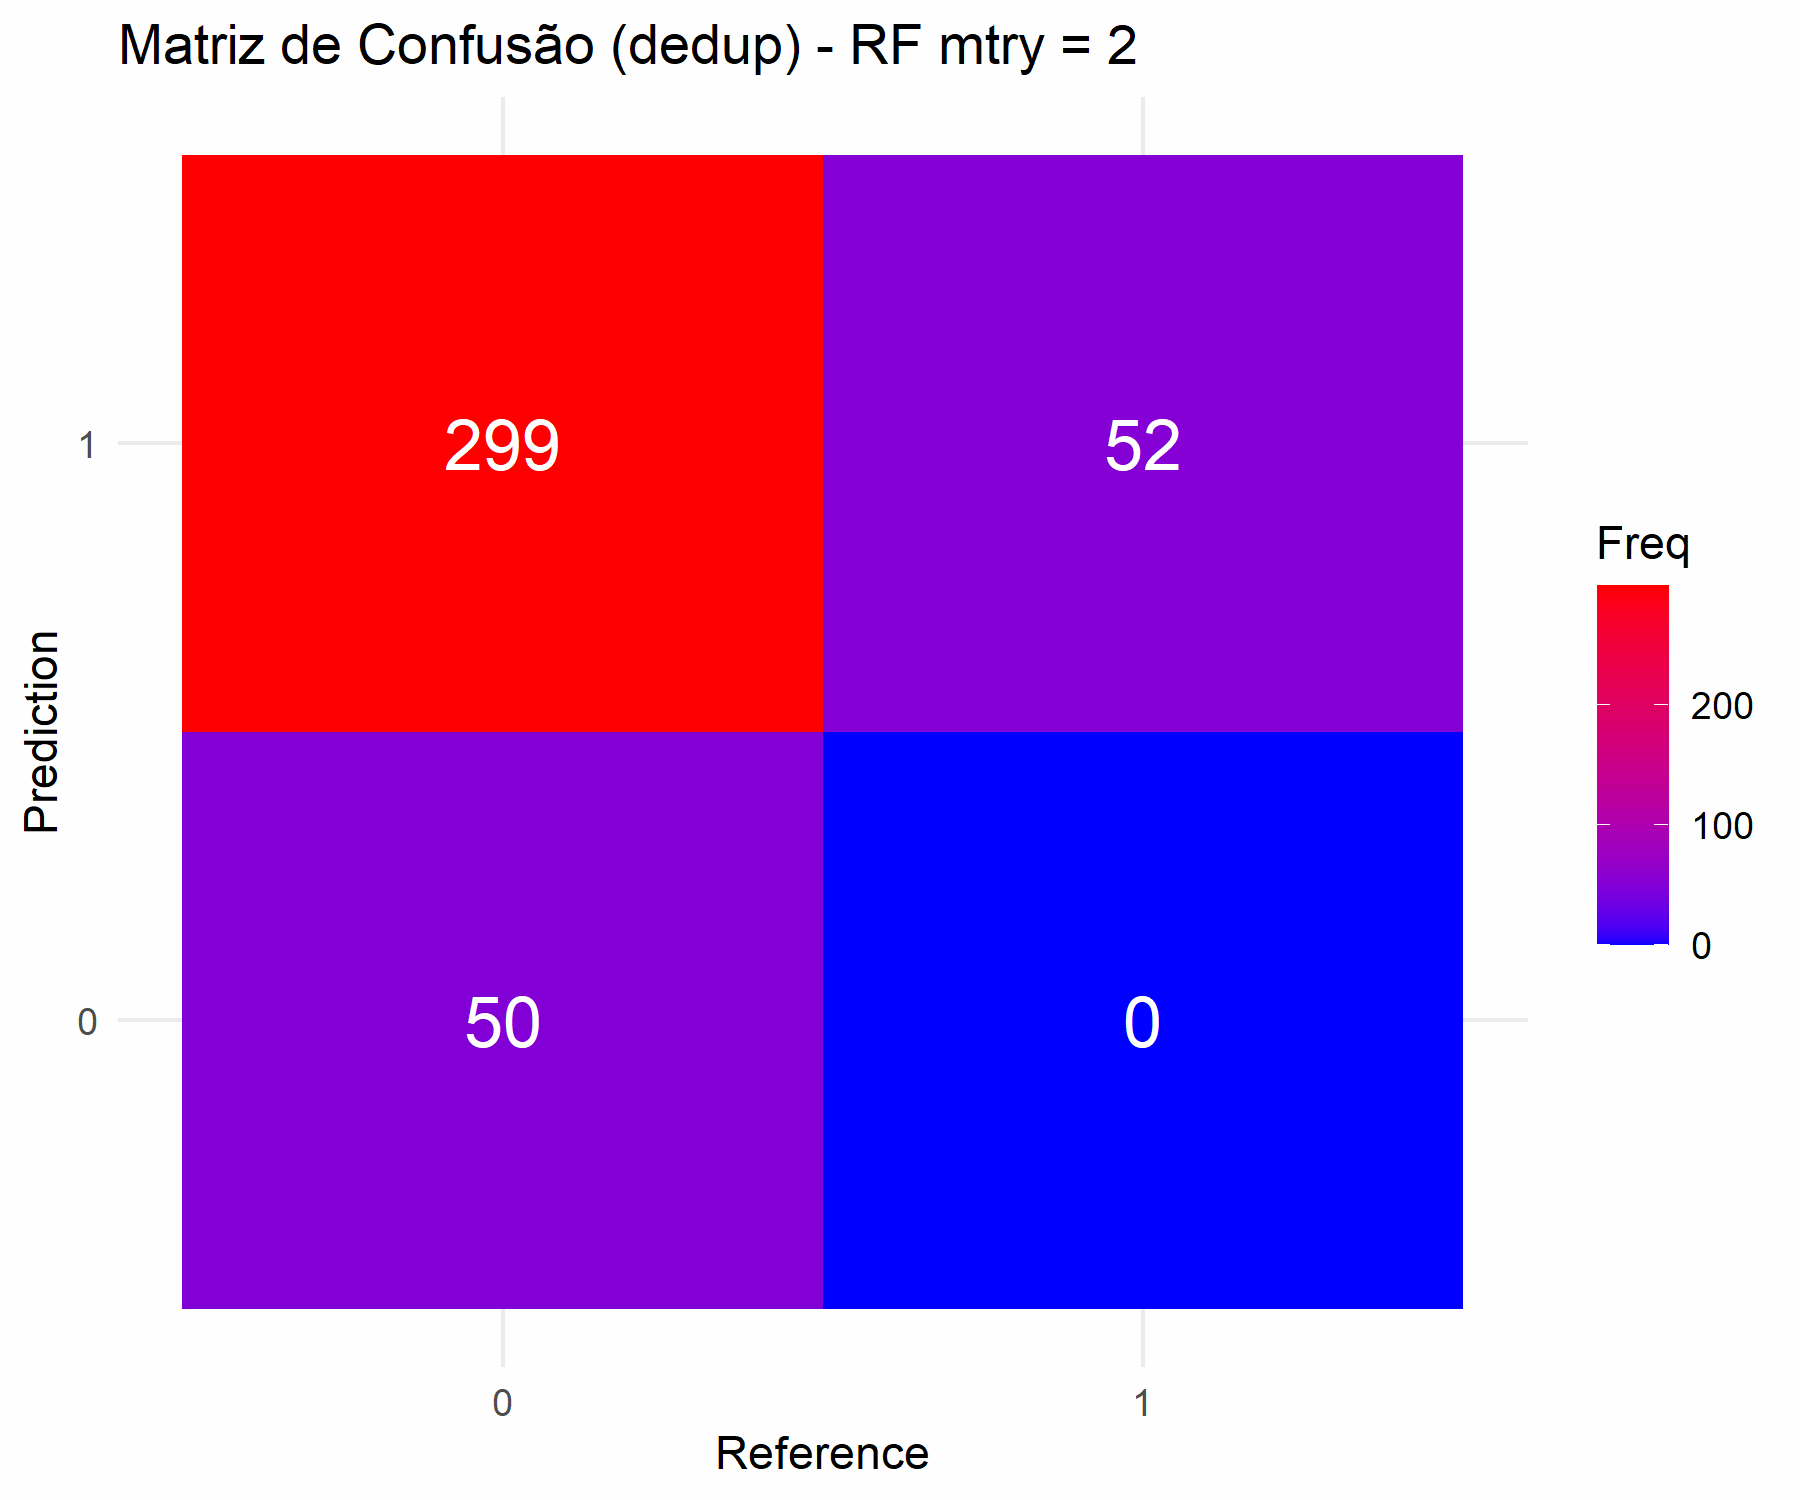

The table this chart was drawn from, first rows:
Prediction, Reference, Freq
0, 0, 50
1, 0, 299
0, 1, 0
1, 1, 52
